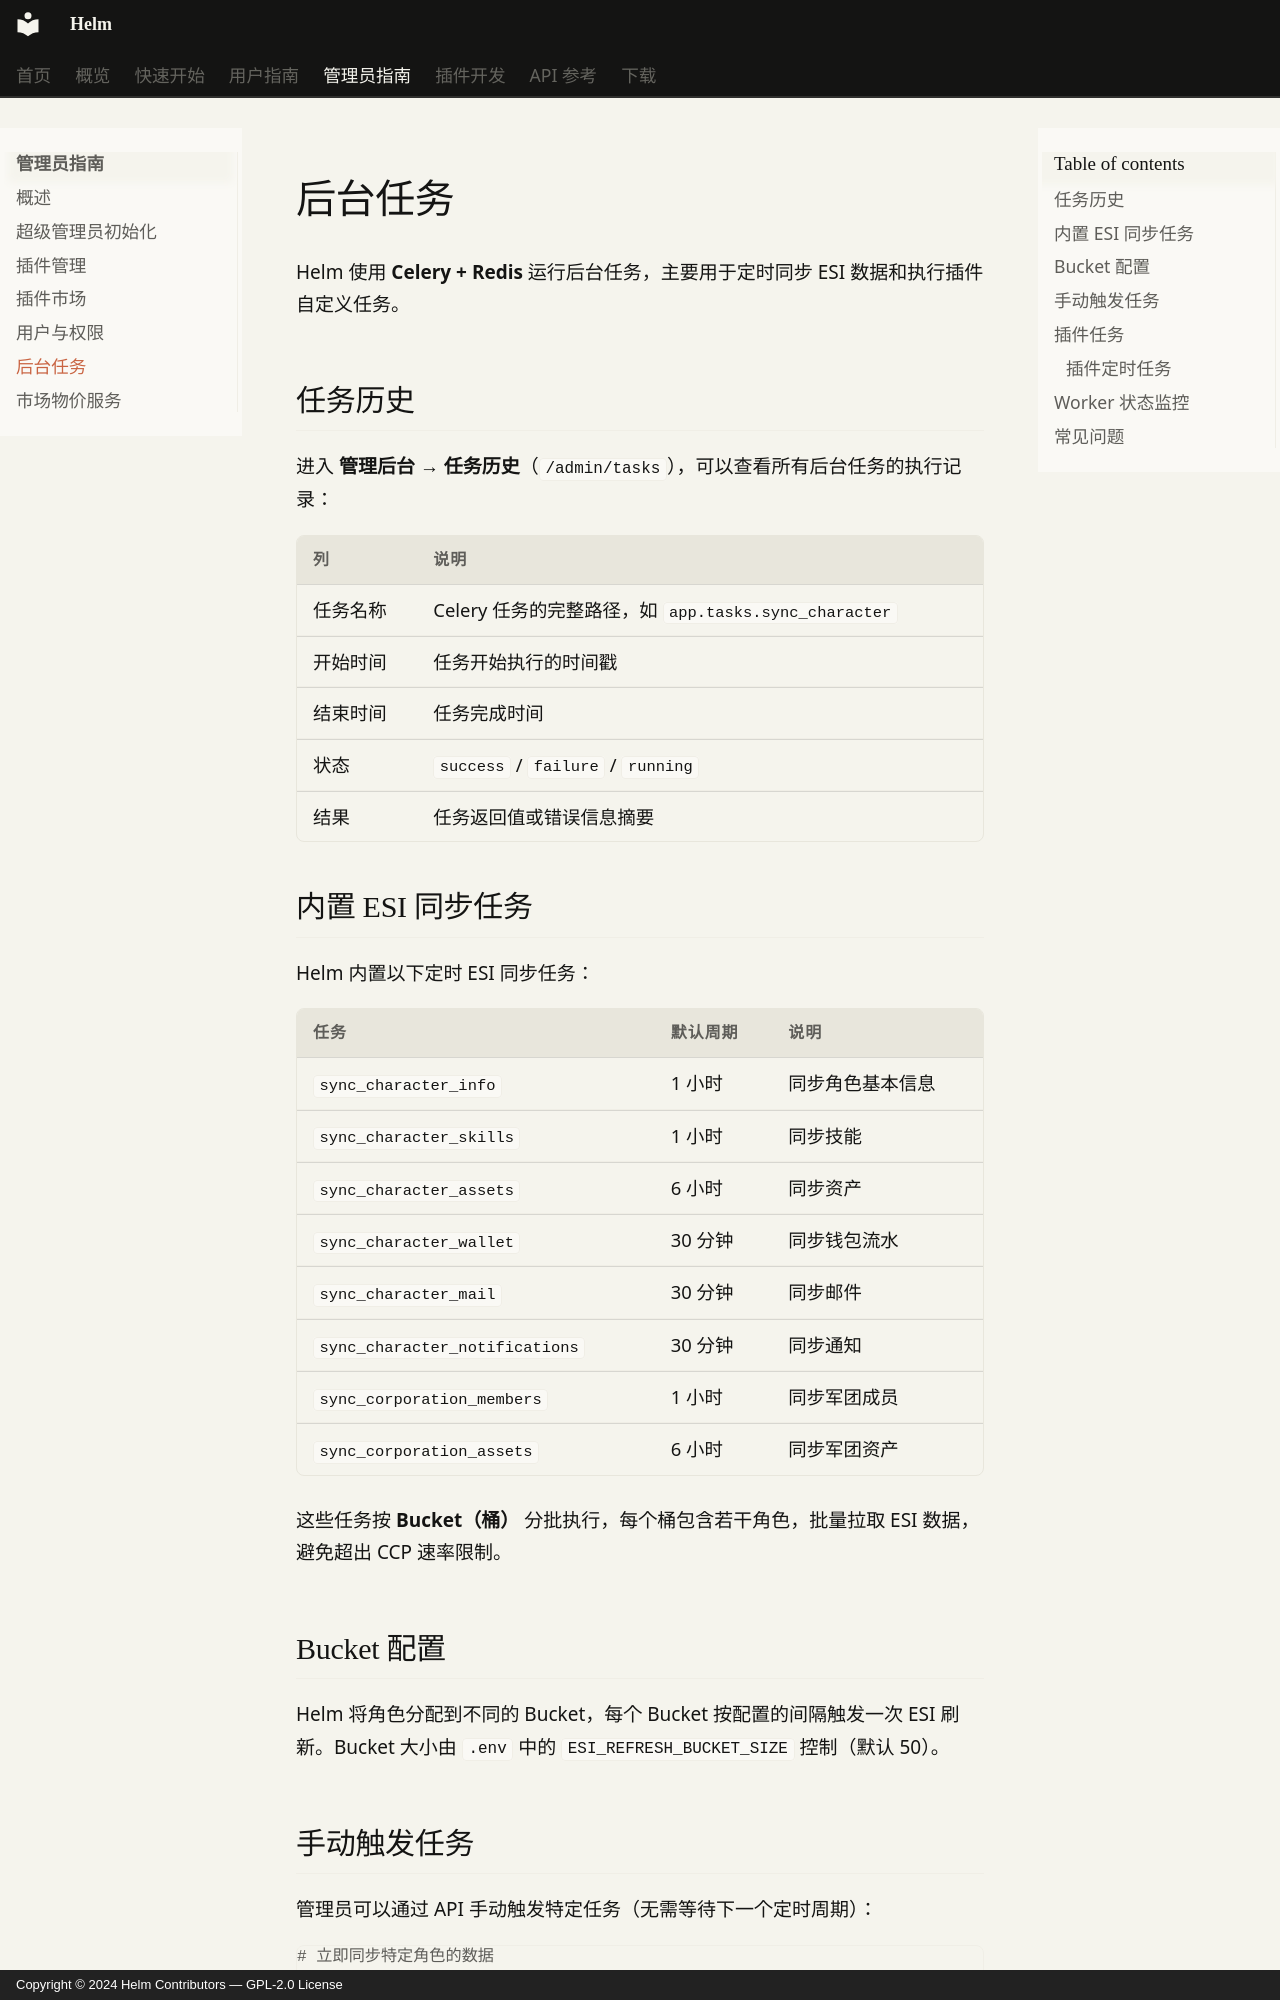

repository: Jerry-Scintilla/Helm-docs · page: admin-guide/tasks/index.html · generator: mkdocs · copyright: Copyright © 2024 Helm Contributors — GPL-2.0 License

# 后台任务

Helm 使用 **Celery + Redis** 运行后台任务，主要用于定时同步 ESI 数据和执行插件自定义任务。

## 任务历史

进入 **管理后台 → 任务历史**（`/admin/tasks`），可以查看所有后台任务的执行记录：

| 列 | 说明 |
|----|------|
| 任务名称 | Celery 任务的完整路径，如 `app.tasks.sync_character` |
| 开始时间 | 任务开始执行的时间戳 |
| 结束时间 | 任务完成时间 |
| 状态 | `success` / `failure` / `running` |
| 结果 | 任务返回值或错误信息摘要 |

## 内置 ESI 同步任务

Helm 内置以下定时 ESI 同步任务：

| 任务 | 默认周期 | 说明 |
|------|---------|------|
| `sync_character_info` | 1 小时 | 同步角色基本信息 |
| `sync_character_skills` | 1 小时 | 同步技能 |
| `sync_character_assets` | 6 小时 | 同步资产 |
| `sync_character_wallet` | 30 分钟 | 同步钱包流水 |
| `sync_character_mail` | 30 分钟 | 同步邮件 |
| `sync_character_notifications` | 30 分钟 | 同步通知 |
| `sync_corporation_members` | 1 小时 | 同步军团成员 |
| `sync_corporation_assets` | 6 小时 | 同步军团资产 |

这些任务按 **Bucket（桶）** 分批执行，每个桶包含若干角色，批量拉取 ESI 数据，避免超出 CCP 速率限制。

## Bucket 配置

Helm 将角色分配到不同的 Bucket，每个 Bucket 按配置的间隔触发一次 ESI 刷新。Bucket 大小由 `.env` 中的 `ESI_REFRESH_BUCKET_SIZE` 控制（默认 50）。
